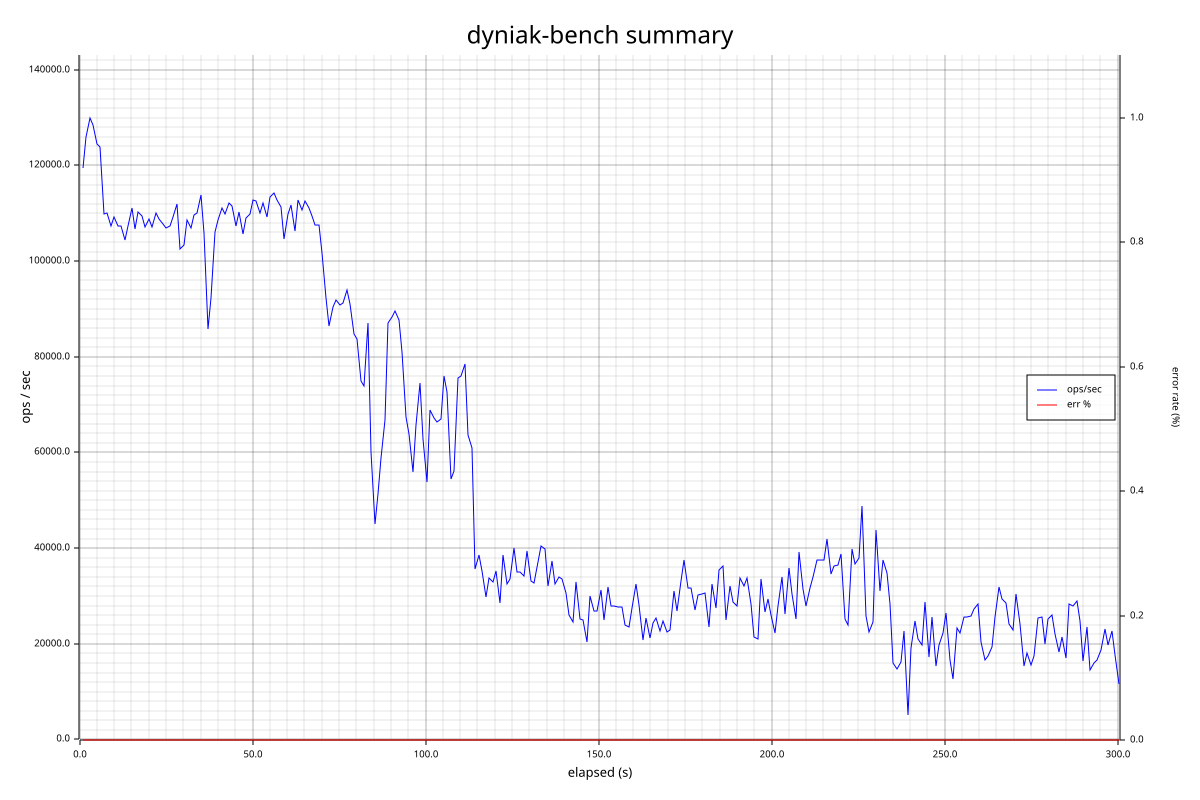

The data file committed next to this chart (first rows):
elapsed_s, window_count, ok_count, err_count, p50_ms, p95_ms, p99_ms, p99_9_ms, max_ms, p50_total_ms, p99_total_ms
1.003, 119551, 119551, 0, 0.230, 0.506, 0.848, 2.873, 7.635, 0.230, 0.848
2.009, 125886, 125886, 0, 0.221, 0.470, 0.772, 2.701, 5.311, 0.225, 0.809
3.011, 129991, 129991, 0, 0.218, 0.450, 0.730, 1.781, 4.247, 0.223, 0.781
4.014, 128535, 128535, 0, 0.219, 0.453, 0.745, 1.600, 3.707, 0.222, 0.774
5.016, 124574, 124574, 0, 0.224, 0.469, 0.771, 2.815, 5.083, 0.222, 0.773
6.018, 123824, 123824, 0, 0.223, 0.494, 0.804, 1.709, 5.555, 0.222, 0.778
7.021, 109852, 109852, 0, 0.245, 0.543, 0.977, 3.143, 6.759, 0.225, 0.799
8.024, 110100, 110100, 0, 0.254, 0.528, 0.901, 1.697, 3.569, 0.229, 0.813
9.027, 107341, 107341, 0, 0.260, 0.550, 0.885, 1.643, 3.877, 0.232, 0.822
10.03, 109125, 109125, 0, 0.256, 0.535, 0.844, 2.407, 3.837, 0.235, 0.825
11.03, 107365, 107365, 0, 0.261, 0.547, 0.828, 1.907, 4.991, 0.237, 0.825
12.04, 107391, 107391, 0, 0.260, 0.536, 0.902, 2.461, 4.087, 0.239, 0.830
13.04, 104430, 104430, 0, 0.265, 0.555, 0.915, 2.661, 5.947, 0.241, 0.836
14.04, 107325, 107325, 0, 0.258, 0.537, 0.872, 3.137, 6.107, 0.242, 0.839
15.04, 111147, 111147, 0, 0.252, 0.518, 0.868, 1.913, 5.203, 0.243, 0.840
16.05, 106709, 106709, 0, 0.260, 0.544, 0.884, 3.065, 5.511, 0.244, 0.844
17.05, 110315, 110315, 0, 0.250, 0.539, 0.895, 1.945, 4.335, 0.244, 0.846
18.05, 109340, 109340, 0, 0.257, 0.524, 0.813, 2.305, 3.865, 0.245, 0.844
19.06, 107080, 107080, 0, 0.258, 0.547, 0.892, 2.699, 5.107, 0.245, 0.847
20.06, 108803, 108803, 0, 0.253, 0.546, 0.903, 2.749, 5.867, 0.246, 0.850
21.06, 107052, 107052, 0, 0.256, 0.541, 0.962, 3.043, 4.707, 0.246, 0.854
22.07, 110099, 110099, 0, 0.255, 0.526, 0.834, 1.868, 3.927, 0.247, 0.853
23.07, 108837, 108837, 0, 0.258, 0.531, 0.833, 1.736, 3.711, 0.247, 0.852
24.07, 107853, 107853, 0, 0.255, 0.560, 0.898, 2.399, 5.291, 0.248, 0.854
25.07, 106840, 106840, 0, 0.260, 0.550, 0.963, 1.921, 4.099, 0.248, 0.858
26.08, 107290, 107290, 0, 0.258, 0.532, 0.881, 3.169, 6.383, 0.248, 0.858
27.08, 109230, 109230, 0, 0.255, 0.536, 0.898, 2.537, 4.199, 0.249, 0.860
28.08, 111891, 111891, 0, 0.250, 0.517, 0.824, 2.363, 4.451, 0.249, 0.859
29.09, 102598, 102598, 0, 0.265, 0.586, 0.991, 2.667, 5.499, 0.249, 0.862
30.09, 103290, 103290, 0, 0.267, 0.572, 0.943, 2.127, 4.215, 0.250, 0.865
31.09, 108572, 108572, 0, 0.257, 0.533, 0.888, 2.000, 5.371, 0.250, 0.866
32.09, 106837, 106837, 0, 0.257, 0.553, 0.996, 2.679, 4.591, 0.250, 0.869
33.1, 109549, 109549, 0, 0.254, 0.527, 0.842, 2.409, 7.063, 0.250, 0.868
34.1, 110042, 110042, 0, 0.255, 0.525, 0.864, 2.093, 4.215, 0.250, 0.868
35.1, 113917, 113917, 0, 0.247, 0.510, 0.753, 1.626, 3.545, 0.250, 0.864
36.11, 105941, 105941, 0, 0.254, 0.544, 0.945, 3.599, 8.103, 0.250, 0.866
37.11, 85751, 85751, 0, 0.295, 0.699, 2.015, 4.311, 9.183, 0.251, 0.882
38.11, 92358, 92358, 0, 0.286, 0.630, 1.333, 3.811, 7.007, 0.252, 0.891
39.11, 106080, 106080, 0, 0.262, 0.557, 0.915, 2.289, 5.671, 0.252, 0.892
40.12, 108551, 108551, 0, 0.253, 0.532, 0.905, 3.363, 6.507, 0.252, 0.892
41.12, 111066, 111066, 0, 0.254, 0.520, 0.814, 1.805, 4.755, 0.252, 0.890
42.12, 109900, 109900, 0, 0.251, 0.526, 0.852, 3.179, 5.591, 0.252, 0.889
43.12, 112148, 112148, 0, 0.249, 0.522, 0.819, 2.157, 5.259, 0.252, 0.887
44.13, 111598, 111598, 0, 0.250, 0.521, 0.838, 2.269, 5.399, 0.252, 0.886
45.13, 107359, 107359, 0, 0.255, 0.557, 0.972, 2.909, 3.815, 0.252, 0.888
46.13, 110269, 110269, 0, 0.253, 0.526, 0.832, 2.617, 4.999, 0.252, 0.886
47.14, 105611, 105611, 0, 0.259, 0.561, 0.928, 2.699, 6.227, 0.252, 0.888
48.14, 108935, 108935, 0, 0.255, 0.535, 0.877, 2.387, 5.251, 0.252, 0.887
49.14, 109819, 109819, 0, 0.252, 0.527, 0.889, 2.581, 5.443, 0.252, 0.887
50.15, 112817, 112817, 0, 0.247, 0.515, 0.824, 2.261, 3.877, 0.252, 0.886
51.15, 112496, 112496, 0, 0.249, 0.512, 0.854, 1.993, 3.763, 0.252, 0.886
52.15, 110109, 110109, 0, 0.252, 0.530, 0.893, 2.083, 3.629, 0.252, 0.886
53.16, 112253, 112253, 0, 0.247, 0.514, 0.905, 2.389, 3.747, 0.252, 0.886
54.16, 109157, 109157, 0, 0.251, 0.530, 0.938, 3.427, 5.147, 0.252, 0.887
55.16, 113466, 113466, 0, 0.248, 0.515, 0.796, 1.661, 3.617, 0.252, 0.885
56.16, 114172, 114172, 0, 0.245, 0.509, 0.833, 1.858, 4.951, 0.252, 0.884
57.17, 112700, 112700, 0, 0.251, 0.514, 0.802, 1.566, 5.103, 0.252, 0.883
58.17, 111421, 111421, 0, 0.251, 0.525, 0.834, 2.161, 3.847, 0.252, 0.882
59.17, 104553, 104553, 0, 0.261, 0.570, 0.988, 3.627, 5.031, 0.252, 0.883
60.18, 109934, 109934, 0, 0.256, 0.514, 0.847, 3.013, 4.219, 0.252, 0.883
... 238 more rows
